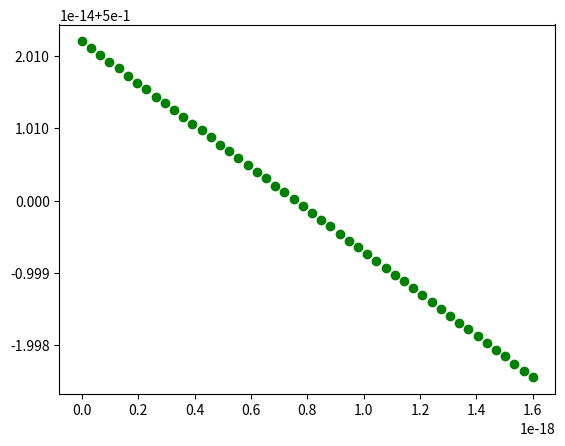

Here is the Python script that generated this plot:
import numpy as np
import matplotlib.pyplot as plt

ev = 1.6*10**(-19)
k = 8.6*10**(-5)
my = 4.74*1.6*10**(-19)

def f(E,T=0.1):
    return 1/(1+np.exp((E-my)/(k*T)))

E = np.linspace(0, 10*ev, 50)
f = f(E)

plt.plot(E,f, 'go')
plt.show()
